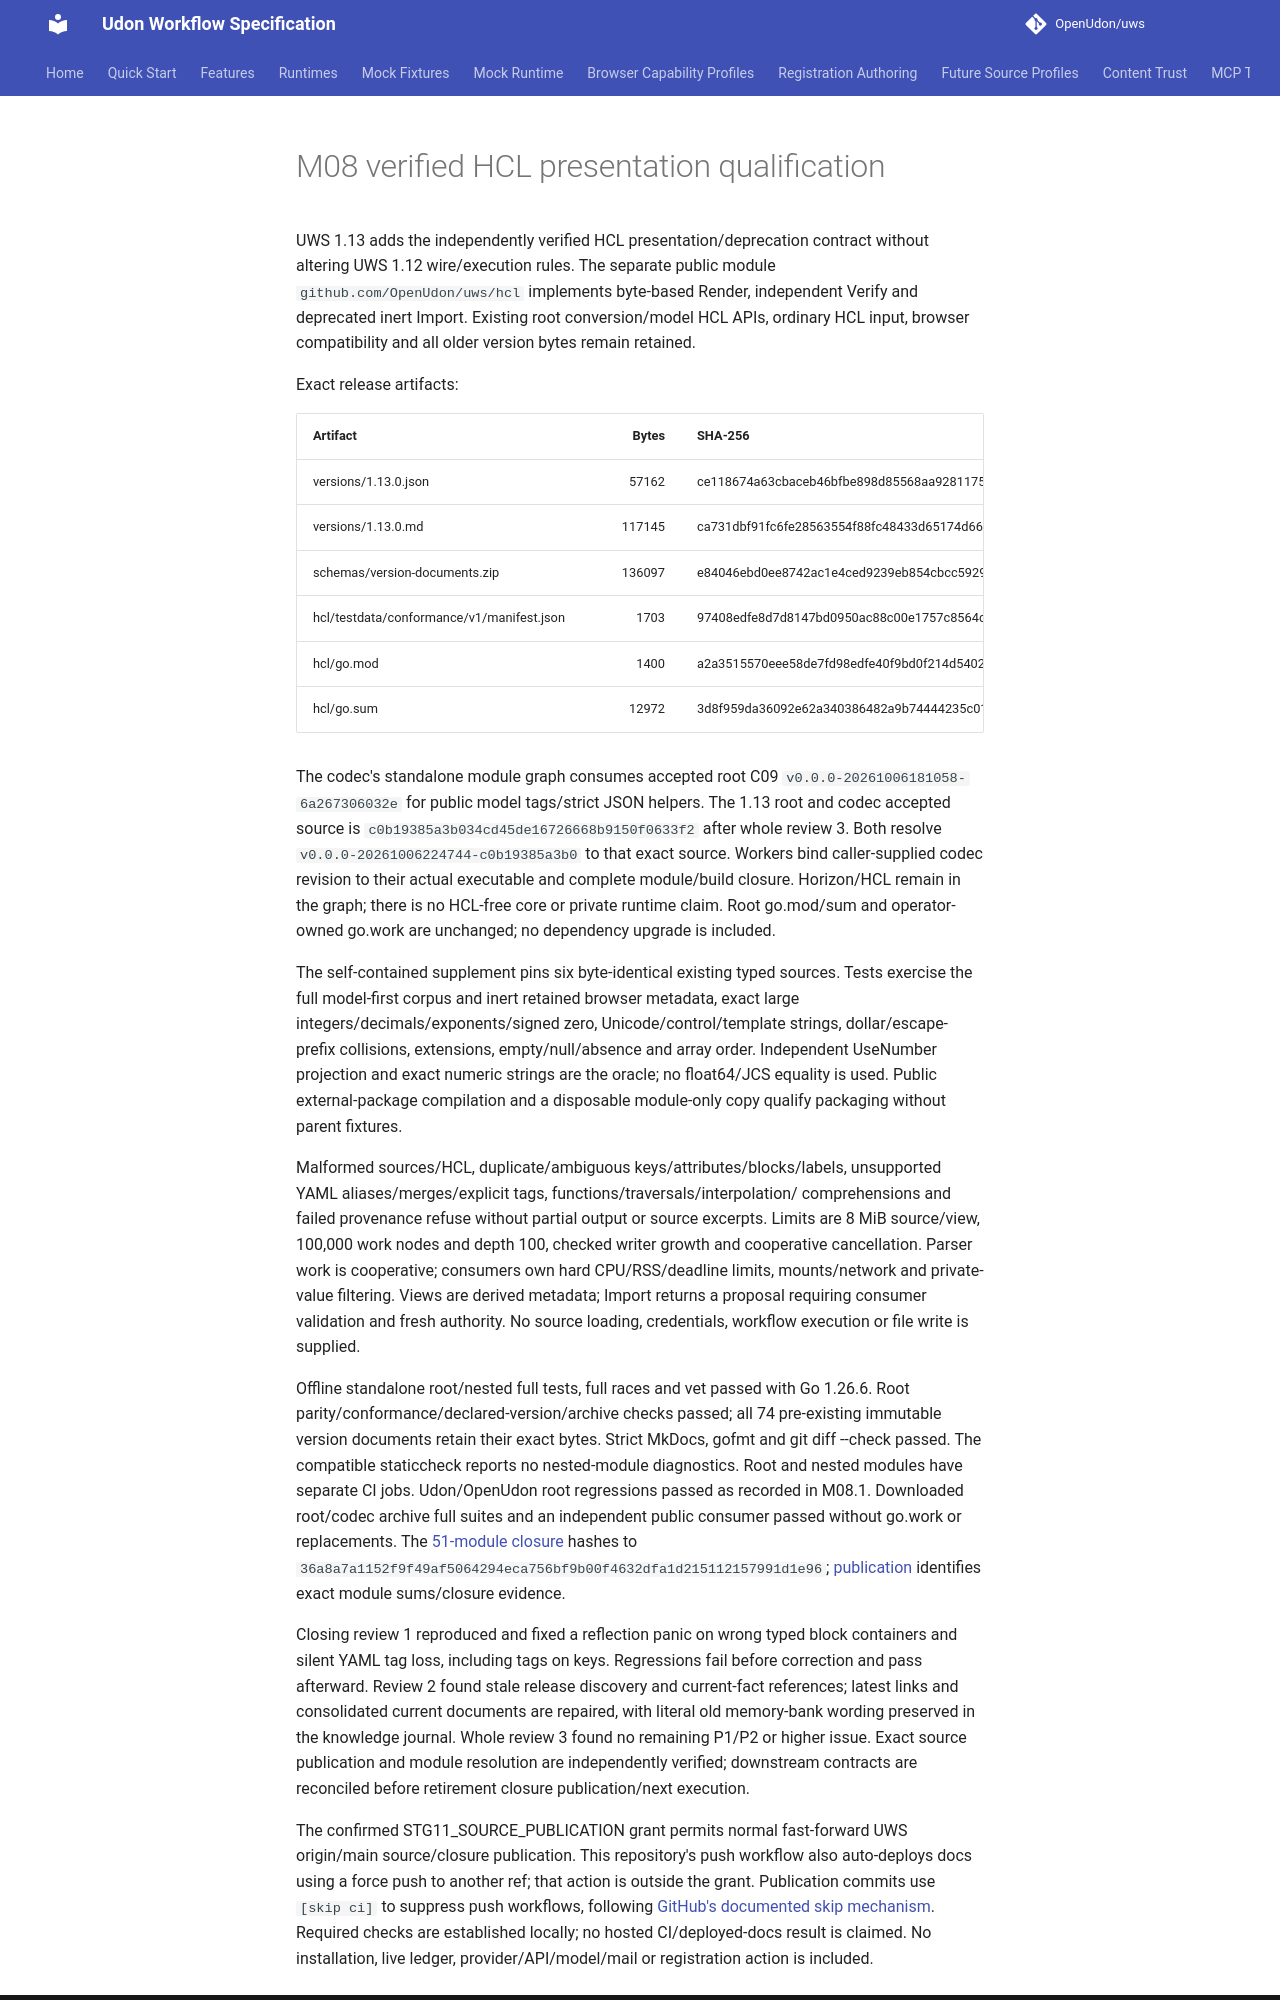

repository: OpenUdon/uws · page: m08-qualification/index.html · generator: mkdocs

# M08 verified HCL presentation qualification

UWS 1.13 adds the independently verified HCL presentation/deprecation contract
without altering UWS 1.12 wire/execution rules. The separate public module
`github.com/OpenUdon/uws/hcl` implements byte-based Render, independent Verify
and deprecated inert Import. Existing root conversion/model HCL APIs, ordinary
HCL input, browser compatibility and all older version bytes remain retained.

Exact release artifacts:

| Artifact | Bytes | SHA-256 |
|---|---:|---|
| versions/1.13.0.json | 57162 | ce118674a63cbaceb46bfbe898d85568aa9281175c1361097c044d7eb6270490 |
| versions/1.13.0.md | 117145 | ca731dbf91fc6fe28563554f88fc48433d65174d66623bb3ad5e41091534e089 |
| schemas/version-documents.zip | 136097 | e84046ebd0ee8742ac1e4ced9239eb854cbcc59296902f7b4b6e1e7269822efa |
| hcl/testdata/conformance/v1/manifest.json | 1703 | 97408edfe8d7d8147bd0950ac88c00e1757c8564c84992a93e0ec70b19fd5fd2 |
| hcl/go.mod | 1400 | a2a3515570eee58de7fd98edfe40f9bd0f214d540258fb594dd0d2809ef4de4a |
| hcl/go.sum | 12972 | 3d8f959da36092e62a340386482a9b74444235c01854815aa4d3e14bfd91cd7c |

The codec's standalone module graph consumes accepted root C09
`v0.0.0-20261006181058-6a267306032e` for public model tags/strict JSON helpers.
The 1.13 root and codec accepted source is
`c0b19385a3b034cd45de16726668b9150f0633f2` after whole review 3. Both resolve
`v0.0.0-20261006224744-c0b19385a3b0` to that exact source. Workers bind caller-supplied codec revision to their actual executable
and complete module/build closure. Horizon/HCL remain in the graph; there is
no HCL-free core or private runtime claim. Root go.mod/sum and operator-owned
go.work are unchanged; no dependency upgrade is included.

The self-contained supplement pins six byte-identical existing typed sources.
Tests exercise the full model-first corpus and inert retained browser metadata,
exact large integers/decimals/exponents/signed zero, Unicode/control/template
strings, dollar/escape-prefix collisions, extensions, empty/null/absence and
array order. Independent UseNumber projection and exact numeric strings are the
oracle; no float64/JCS equality is used. Public external-package compilation
and a disposable module-only copy qualify packaging without parent fixtures.

Malformed sources/HCL, duplicate/ambiguous keys/attributes/blocks/labels,
unsupported YAML aliases/merges/explicit tags, functions/traversals/interpolation/
comprehensions and failed provenance refuse without partial output or source
excerpts. Limits are 8 MiB source/view, 100,000 work nodes and depth 100, checked
writer growth and cooperative cancellation. Parser work is cooperative;
consumers own hard CPU/RSS/deadline limits, mounts/network and private-value
filtering. Views are derived metadata; Import returns a proposal requiring
consumer validation and fresh authority. No source loading, credentials,
workflow execution or file write is supplied.

Offline standalone root/nested full tests, full races and vet passed with
Go 1.26.6. Root parity/conformance/declared-version/archive checks passed; all
74 pre-existing immutable version documents retain their exact bytes. Strict
MkDocs, gofmt and git diff --check passed. The compatible staticcheck reports
no nested-module diagnostics. Root and nested modules have separate CI jobs.
Udon/OpenUdon root regressions passed as recorded in M08.1. Downloaded root/codec
archive full suites and an independent public consumer passed without go.work
or replacements. The [51-module closure](m08-module-closure.json) hashes to
`36a8a7a1152f9f49af5064294eca756bf9b00f4632dfa1d215112157991d1e96`;
[publication](m08-publication.md) identifies exact module sums/closure evidence.

Closing review 1 reproduced and fixed a reflection panic on wrong typed block
containers and silent YAML tag loss, including tags on keys. Regressions fail
before correction and pass afterward. Review 2 found stale release discovery
and current-fact references; latest links and consolidated current documents
are repaired, with literal old memory-bank wording preserved in the knowledge
journal. Whole review 3 found no remaining P1/P2 or higher issue. Exact source
publication and module resolution are independently verified; downstream
contracts are reconciled before retirement closure publication/next execution.
